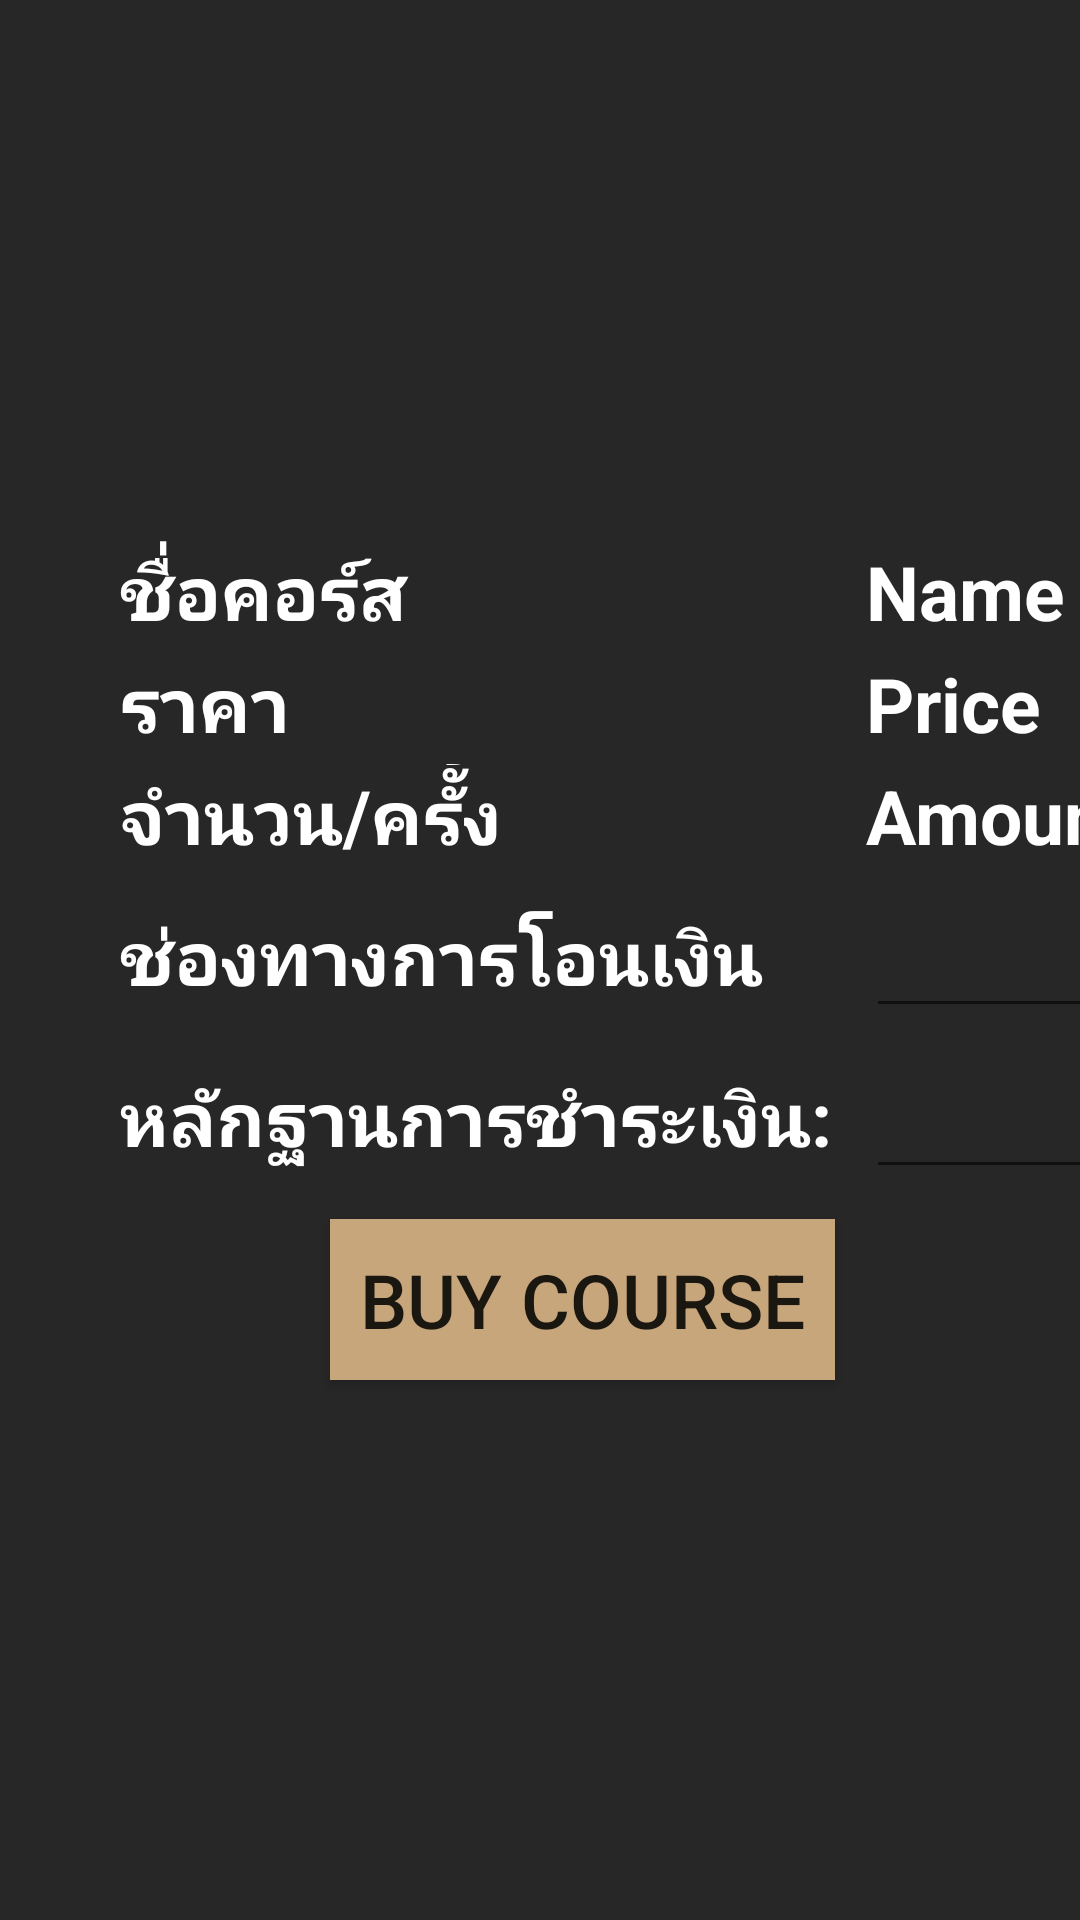

Here is an Android app screen rendered from its layout file. Give the layout XML and the strings, colors and styles it references.
<!-- AndroidManifest.xml: application theme AppTheme -->
<!-- res/layout/pay.xml -->
<?xml version="1.0" encoding="utf-8"?>
<LinearLayout xmlns:android="http://schemas.android.com/apk/res/android"
    xmlns:tools="http://schemas.android.com/tools"
    android:layout_width="match_parent"
    android:layout_height="match_parent"
    tools:context=".CourseDataActivity"
    android:orientation="vertical"
    android:background="#272727">
    <ImageView
        android:id="@+id/pic"
        android:layout_width="match_parent"
        android:layout_height="120dp"
        android:layout_marginTop="30dp"
        android:src="@drawable/ic_launcher_background" />
    <TableLayout
        android:layout_width="wrap_content"
        android:layout_height="wrap_content"
        android:layout_marginTop="20dp"
        android:layout_marginLeft="40dp">
        <TableRow>
            <TextView
                android:id="@+id/Tname"
                android:layout_width="match_parent"
                android:layout_height="wrap_content"
                android:layout_marginTop="10dp"
                android:singleLine="true"
                android:text="ชื่อคอร์ส"
                android:textColor="#ffffff"
                android:textSize="25dp"
                android:textStyle="bold" />
            <TextView
                android:id="@+id/name"
                android:layout_width="match_parent"
                android:layout_height="wrap_content"
                android:layout_marginTop="10dp"
                android:layout_marginLeft="5dp"
                android:singleLine="true"
                android:text="Name"
                android:textColor="#ffffff"
                android:textSize="25dp"
                android:textStyle="bold" />
        </TableRow>
        <TableRow>
            <TextView
                android:id="@+id/Tprice"
                android:layout_width="match_parent"
                android:layout_height="wrap_content"
                android:layout_marginTop="3dp"
                android:text="ราคา"
                android:textSize="25dp"
                android:textColor="#ffffff"
                android:textStyle="bold" />
            <TextView
                android:id="@+id/price"
                android:layout_width="match_parent"
                android:layout_height="wrap_content"
                android:layout_marginLeft="5dp"
                android:layout_marginTop="3dp"
                android:text="Price"
                android:textSize="25dp"
                android:textColor="#ffffff"
                android:textStyle="bold" />
        </TableRow>
        <TableRow>
            <TextView
                android:id="@+id/Tamount"
                android:layout_width="match_parent"
                android:layout_height="wrap_content"
                android:layout_marginTop="3dp"
                android:text="จำนวน/ครัั้ง"
                android:textSize="25dp"
                android:textColor="#ffffff"
                android:textStyle="bold" />
            <TextView
                android:id="@+id/amount"
                android:layout_width="match_parent"
                android:layout_height="wrap_content"
                android:layout_marginTop="3dp"
                android:layout_marginLeft="5dp"
                android:text="Amount"
                android:textSize="25dp"
                android:textColor="#ffffff"
                android:textStyle="bold" />
        </TableRow>
        <TableRow>
            <TextView
                android:id="@+id/Tpay"
                android:layout_width="match_parent"
                android:layout_height="wrap_content"
                android:layout_marginTop="3dp"
                android:text="ช่องทางการโอนเงิน"
                android:textSize="25dp"
                android:textColor="#ffffff"
                android:textStyle="bold" />

            <EditText
                android:id="@+id/pay"
                android:layout_width="match_parent"
                android:layout_height="wrap_content"
                android:layout_marginLeft="5dp"
                android:layout_marginTop="3dp"
                android:textColor="#ffffff"
                android:textSize="25dp"
                android:textStyle="bold"
                android:inputType="text"
                android:hint=" "/>
        </TableRow>
        <TableRow>
            <TextView
                android:id="@+id/Textpay"
                android:layout_width="wrap_content"
                android:layout_height="wrap_content"
                android:layout_marginTop="3dp"
                android:text="หลักฐานการชำระเงิน: "
                android:textSize="25dp"
                android:textColor="#ffffff"
                android:textStyle="bold" />
            <EditText
                android:id="@+id/picPay"
                android:layout_width="match_parent"
                android:layout_height="wrap_content"
                android:layout_marginLeft="5dp"
                android:layout_marginTop="3dp"
                android:textColor="#ffffff"
                android:textSize="25dp"
                android:textStyle="bold"
                android:inputType="text"
                android:hint=" "/>
        </TableRow>
    </TableLayout>
    <Button
        android:id="@+id/button_buy"
        android:layout_width="wrap_content"
        android:layout_height="wrap_content"
        android:padding="10dp"
        android:textSize="25dp"
        android:layout_marginTop="10dp"
        android:layout_marginLeft="110dp"
        android:text="Buy Course"
        android:background="#c7a67b"/>

</LinearLayout>
<!-- resources referenced by this layout -->
<resources>
  <style name="AppTheme" parent="Theme.AppCompat.Light.DarkActionBar">
          
          <item name="colorPrimary">@color/colorPrimary</item>
          <item name="colorPrimaryDark">@color/colorPrimaryDark</item>
          <item name="colorAccent">@color/colorAccent</item>
  
          <item name="android:textColorHint">@color/colorTexthint</item>
      </style>
  <color name="colorPrimary">#008577</color>
  <color name="colorPrimaryDark">#00574B</color>
  <color name="colorAccent">#c7a67b</color>
  <color name="colorTexthint">#f9f9f9</color>
</resources>
